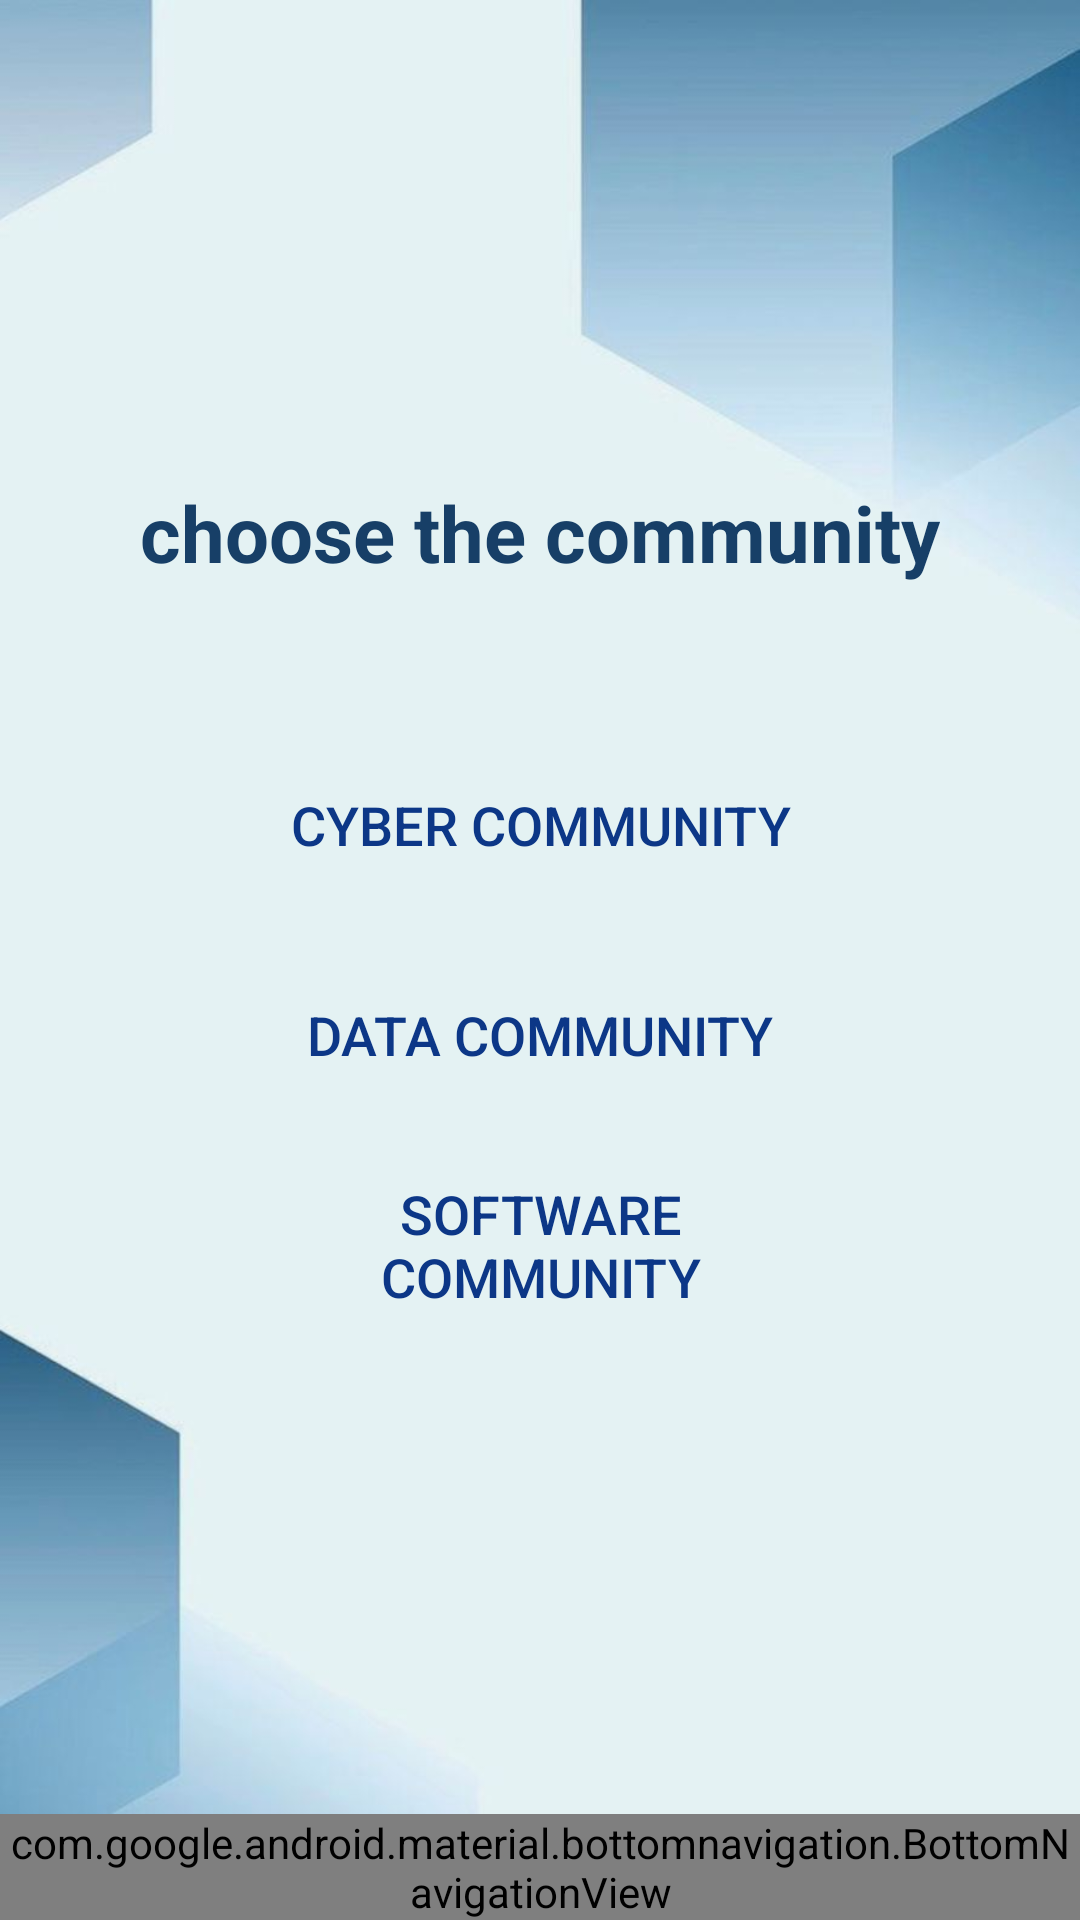

Write the Android layout XML for this screen, with the resource values it uses.
<!-- AndroidManifest.xml: application theme Theme.Activetechproject -->
<!-- res/layout/activity_network.xml -->
<?xml version="1.0" encoding="utf-8"?>
<RelativeLayout
    xmlns:android="http://schemas.android.com/apk/res/android"
    xmlns:app="http://schemas.android.com/apk/res-auto"
    android:layout_width="match_parent"
    android:layout_height="match_parent"
    android:background="@drawable/background">

    <TextView
        android:id="@+id/title"
        android:layout_width="wrap_content"
        android:layout_height="wrap_content"
        android:layout_centerHorizontal="true"
        android:layout_marginTop="160dp"
        android:text="@string/text19"
        android:textColor="#F70F3962"
        android:textSize="26sp"
        android:textStyle="bold" />

    <Button
        android:id="@+id/btn_cyber"
        android:layout_width="200dp"
        android:layout_height="60dp"
        android:layout_below="@id/title"
        android:layout_centerHorizontal="true"
        android:layout_marginTop="50dp"
        android:text="Cyber Community"
        android:textColor="#0C3787"
        android:textSize="18sp"
        android:background="@drawable/button2" />

    <Button
        android:id="@+id/btn_data"
        android:layout_width="200dp"
        android:layout_height="60dp"
        android:layout_below="@id/btn_cyber"
        android:layout_centerHorizontal="true"
        android:layout_marginTop="10dp"
        android:text="Data Community"
        android:textColor="#0C3787"
        android:textSize="18sp"
        android:background="@drawable/button2" />

    <Button
        android:id="@+id/btn_software"
        android:layout_width="200dp"
        android:layout_height="60dp"
        android:layout_below="@id/btn_data"
        android:layout_centerHorizontal="true"
        android:layout_marginTop="10dp"
        android:text="Software Community"
        android:textColor="#0C3787"
        android:textSize="18sp"
        android:background="@drawable/button2" />













    
    <com.google.android.material.bottomnavigation.BottomNavigationView
        android:id="@+id/bottom_navigation"
        android:layout_width="match_parent"
        android:layout_height="wrap_content"
        android:layout_alignParentBottom="true"
        android:background="@color/white"
        app:menu="@menu/bottom_nav_menu" />

</RelativeLayout>
<!-- resources referenced by this layout -->
<resources>
  <color name="white">#FFFFFFFF</color>
  <!-- drawable back: png bitmap (drawable, 52139 bytes) -->
  <!-- drawable background: jpg bitmap (drawable, 24733 bytes) -->
  <string name="back_button_description">this is back button </string>
  <string name="text19">choose the community</string>
  <style name="Theme.Activetechproject" parent="Base.Theme.Activetechproject" />
  <style name="Base.Theme.Activetechproject" parent="Theme.AppCompat.Light.NoActionBar">
          
          
      </style>
</resources>
